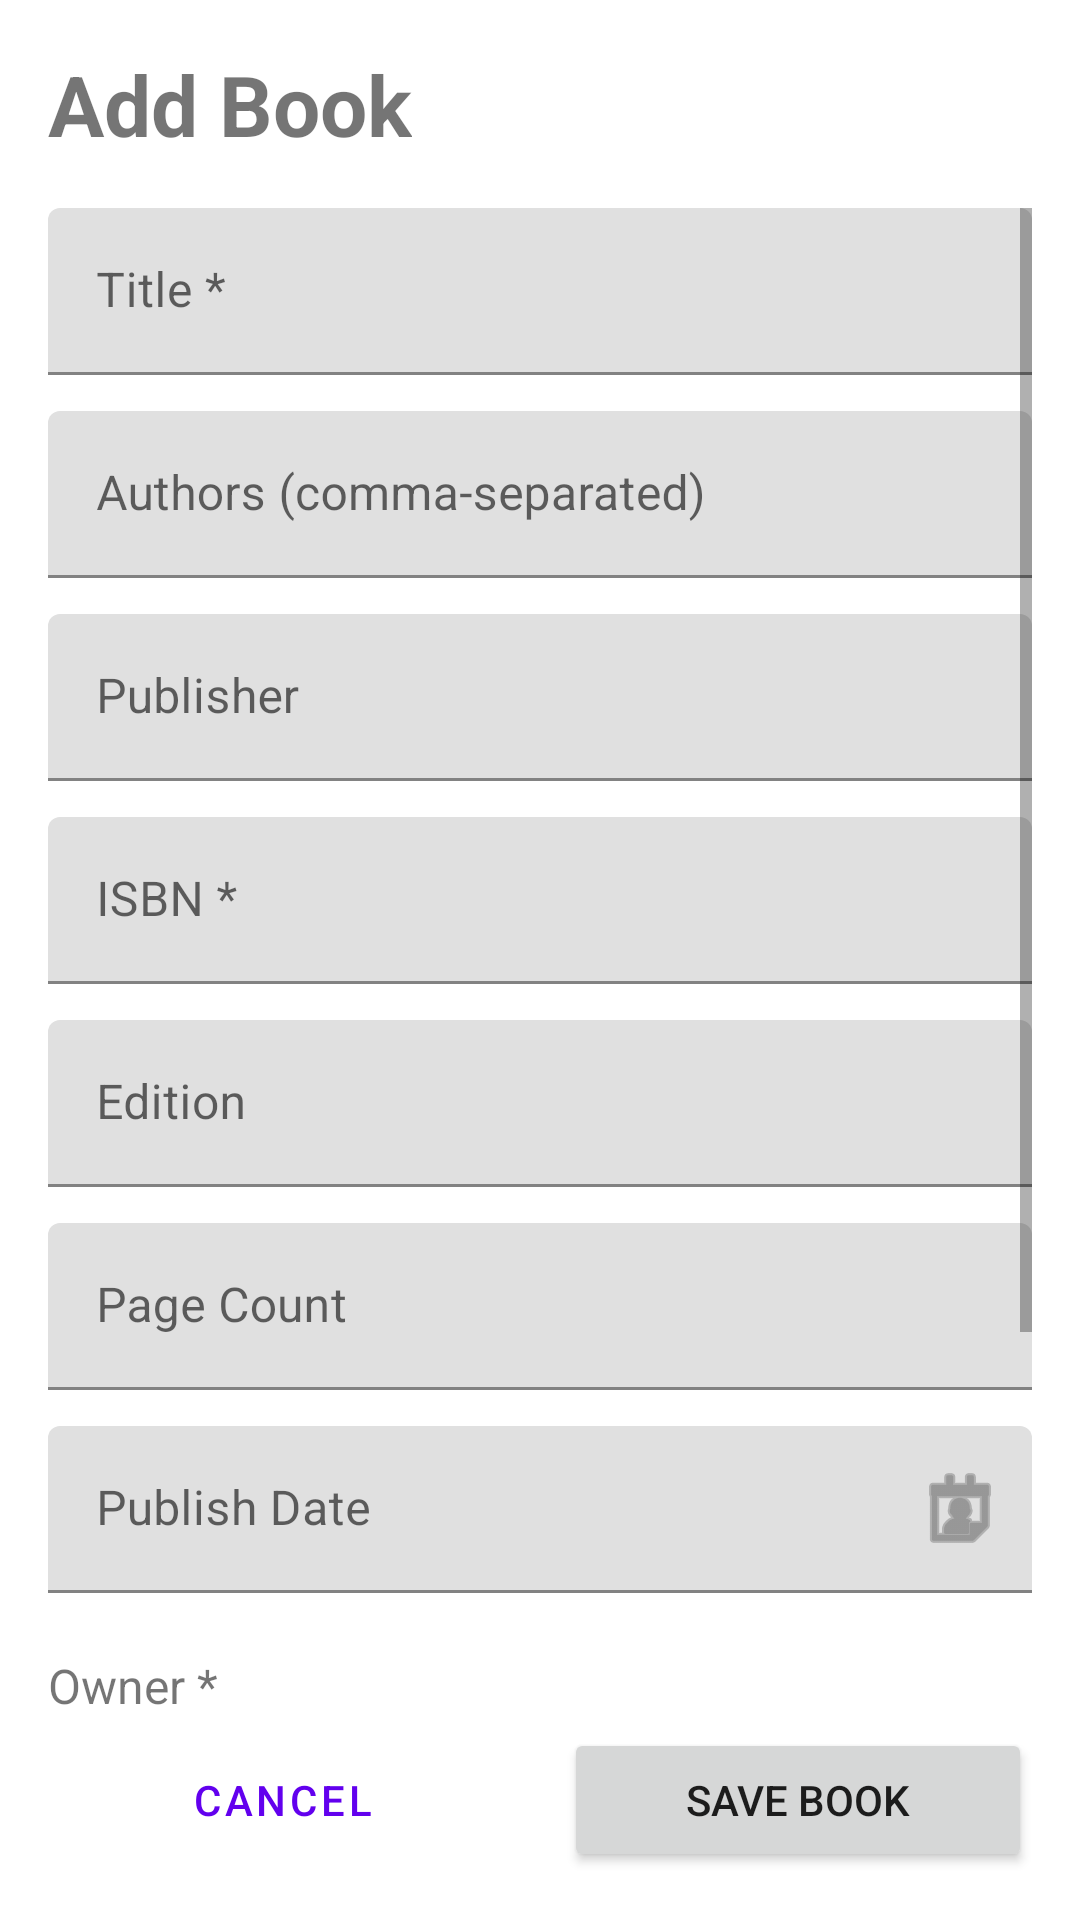

Reconstruct the res/layout file that produces this screen, plus the resources it refers to.
<!-- AndroidManifest.xml: application theme Theme.MyBooks -->
<!-- res/layout/fragment_add_book.xml -->
<?xml version="1.0" encoding="utf-8"?>
<androidx.constraintlayout.widget.ConstraintLayout xmlns:android="http://schemas.android.com/apk/res/android"
    xmlns:app="http://schemas.android.com/apk/res-auto"
    android:layout_width="match_parent"
    android:layout_height="match_parent"
    android:padding="16dp">

    <TextView
        android:id="@+id/title"
        android:layout_width="wrap_content"
        android:layout_height="wrap_content"
        android:text="Add Book"
        android:textSize="28sp"
        android:textStyle="bold"
        app:layout_constraintStart_toStartOf="parent"
        app:layout_constraintTop_toTopOf="parent" />

    <ScrollView
        android:layout_width="0dp"
        android:layout_height="0dp"
        android:layout_marginTop="16dp"
        app:layout_constraintBottom_toTopOf="@id/button_container"
        app:layout_constraintEnd_toEndOf="parent"
        app:layout_constraintStart_toStartOf="parent"
        app:layout_constraintTop_toBottomOf="@id/title">

        <LinearLayout
            android:layout_width="match_parent"
            android:layout_height="wrap_content"
            android:orientation="vertical"
            android:paddingBottom="16dp">

            <com.google.android.material.textfield.TextInputLayout
                android:layout_width="match_parent"
                android:layout_height="wrap_content"
                android:layout_marginBottom="12dp"
                android:hint="Title *">

                <com.google.android.material.textfield.TextInputEditText
                    android:id="@+id/title_input"
                    android:layout_width="match_parent"
                    android:layout_height="wrap_content"
                    android:inputType="text" />
            </com.google.android.material.textfield.TextInputLayout>

            <com.google.android.material.textfield.TextInputLayout
                android:layout_width="match_parent"
                android:layout_height="wrap_content"
                android:layout_marginBottom="12dp"
                android:hint="Authors (comma-separated)">

                <com.google.android.material.textfield.TextInputEditText
                    android:id="@+id/authors_input"
                    android:layout_width="match_parent"
                    android:layout_height="wrap_content"
                    android:inputType="text" />
            </com.google.android.material.textfield.TextInputLayout>

            <com.google.android.material.textfield.TextInputLayout
                android:layout_width="match_parent"
                android:layout_height="wrap_content"
                android:layout_marginBottom="12dp"
                android:hint="Publisher">

                <com.google.android.material.textfield.TextInputEditText
                    android:id="@+id/publisher_input"
                    android:layout_width="match_parent"
                    android:layout_height="wrap_content"
                    android:inputType="text" />
            </com.google.android.material.textfield.TextInputLayout>

            <com.google.android.material.textfield.TextInputLayout
                android:layout_width="match_parent"
                android:layout_height="wrap_content"
                android:layout_marginBottom="12dp"
                android:hint="ISBN *">

                <com.google.android.material.textfield.TextInputEditText
                    android:id="@+id/isbn_input"
                    android:layout_width="match_parent"
                    android:layout_height="wrap_content"
                    android:inputType="text" />
            </com.google.android.material.textfield.TextInputLayout>

            <com.google.android.material.textfield.TextInputLayout
                android:layout_width="match_parent"
                android:layout_height="wrap_content"
                android:layout_marginBottom="12dp"
                android:hint="Edition">

                <com.google.android.material.textfield.TextInputEditText
                    android:id="@+id/edition_input"
                    android:layout_width="match_parent"
                    android:layout_height="wrap_content"
                    android:inputType="text" />
            </com.google.android.material.textfield.TextInputLayout>

            <com.google.android.material.textfield.TextInputLayout
                android:layout_width="match_parent"
                android:layout_height="wrap_content"
                android:layout_marginBottom="12dp"
                android:hint="Page Count">

                <com.google.android.material.textfield.TextInputEditText
                    android:id="@+id/page_count_input"
                    android:layout_width="match_parent"
                    android:layout_height="wrap_content"
                    android:inputType="number" />
            </com.google.android.material.textfield.TextInputLayout>

            <com.google.android.material.textfield.TextInputLayout
                android:layout_width="match_parent"
                android:layout_height="wrap_content"
                android:layout_marginBottom="12dp"
                android:hint="Publish Date"
                app:endIconMode="custom"
                app:endIconDrawable="@android:drawable/ic_menu_my_calendar">

                <com.google.android.material.textfield.TextInputEditText
                    android:id="@+id/publish_date_input"
                    android:layout_width="match_parent"
                    android:layout_height="wrap_content"
                    android:inputType="none"
                    android:focusable="false"
                    android:clickable="true" />
            </com.google.android.material.textfield.TextInputLayout>

            <TextView
                android:layout_width="match_parent"
                android:layout_height="wrap_content"
                android:layout_marginTop="8dp"
                android:layout_marginBottom="8dp"
                android:text="Owner *"
                android:textSize="16sp" />

            <Spinner
                android:id="@+id/owner_spinner"
                android:layout_width="match_parent"
                android:layout_height="wrap_content"
                android:layout_marginBottom="16dp"
                android:minHeight="48dp"
                android:padding="12dp"
                android:background="@android:drawable/edit_text" />

            <TextView
                android:layout_width="match_parent"
                android:layout_height="wrap_content"
                android:layout_marginBottom="8dp"
                android:text="Bookshelf *"
                android:textSize="16sp" />

            <Spinner
                android:id="@+id/bookshelf_spinner"
                android:layout_width="match_parent"
                android:layout_height="wrap_content"
                android:layout_marginBottom="16dp"
                android:minHeight="48dp"
                android:padding="12dp"
                android:background="@android:drawable/edit_text" />

        </LinearLayout>
    </ScrollView>

    <LinearLayout
        android:id="@+id/button_container"
        android:layout_width="0dp"
        android:layout_height="wrap_content"
        android:layout_marginTop="16dp"
        android:orientation="horizontal"
        app:layout_constraintBottom_toBottomOf="parent"
        app:layout_constraintEnd_toEndOf="parent"
        app:layout_constraintStart_toStartOf="parent">

        <Button
            android:id="@+id/cancel_button"
            style="?attr/materialButtonOutlinedStyle"
            android:layout_width="0dp"
            android:layout_height="wrap_content"
            android:layout_marginEnd="8dp"
            android:layout_weight="1"
            android:text="Cancel" />

        <Button
            android:id="@+id/save_button"
            android:layout_width="0dp"
            android:layout_height="wrap_content"
            android:layout_marginStart="8dp"
            android:layout_weight="1"
            android:text="Save Book" />

    </LinearLayout>

</androidx.constraintlayout.widget.ConstraintLayout>
<!-- resources referenced by this layout -->
<resources>
  <style name="Theme.MyBooks" parent="Theme.MaterialComponents.Light.NoActionBar">
          <item name="colorPrimary">#6200EE</item>
          <item name="colorPrimaryVariant">#3700B3</item>
          <item name="colorOnPrimary">#FFFFFF</item>
          <item name="colorSecondary">#03DAC5</item>
          <item name="colorSecondaryVariant">#018786</item>
          <item name="colorOnSecondary">#000000</item>
      </style>
</resources>
